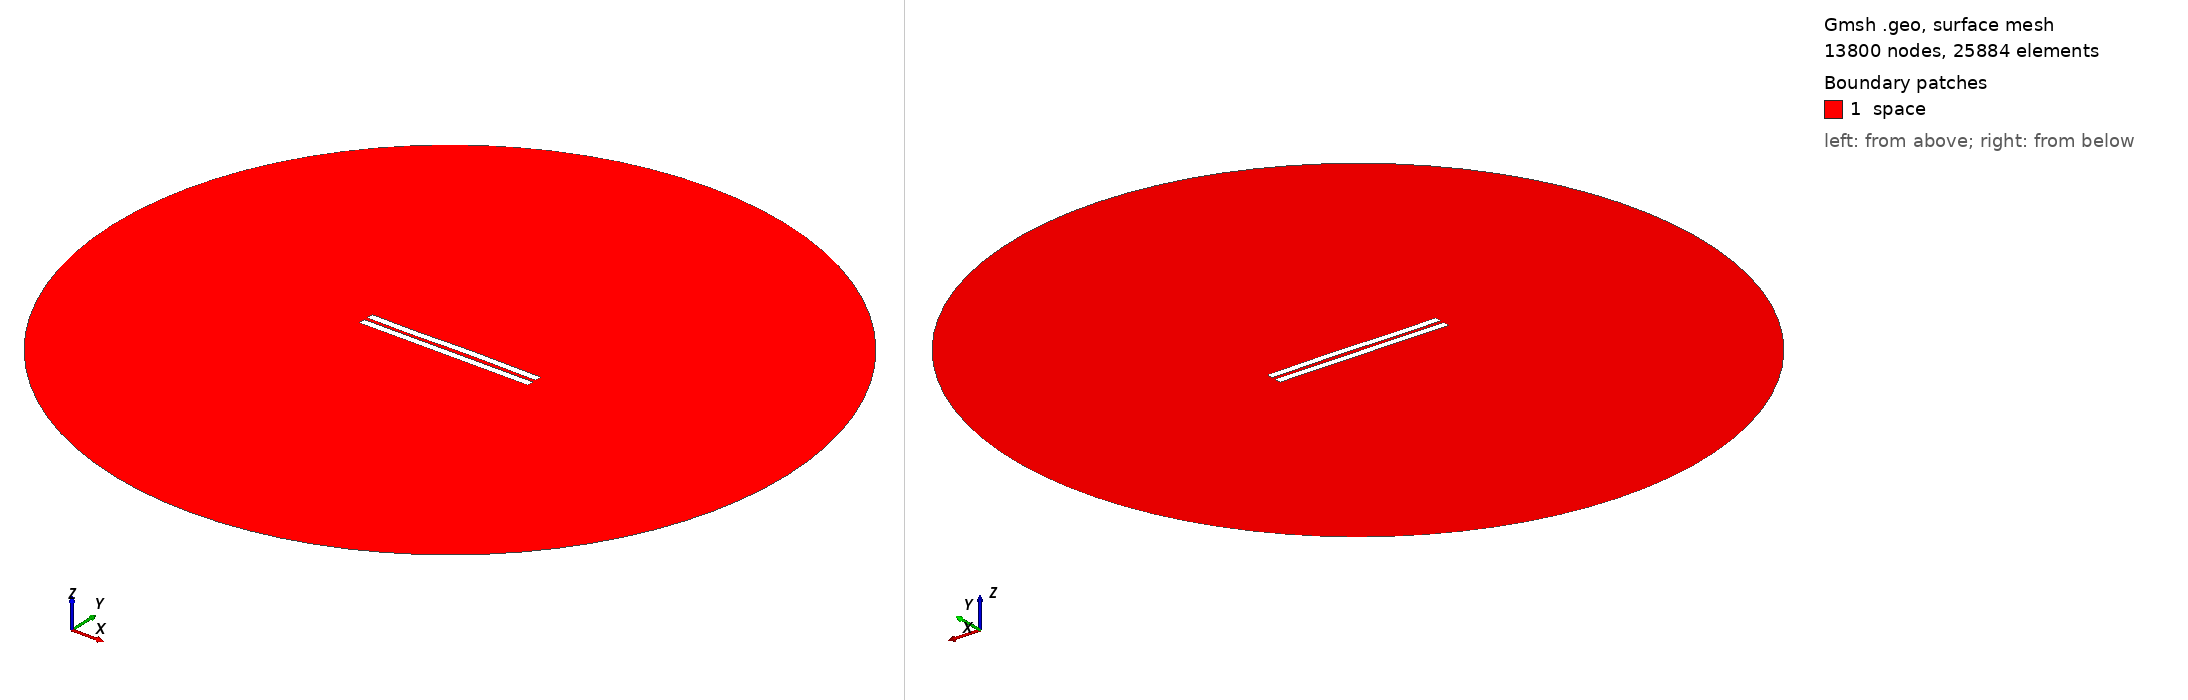

Gmsh geometry script, surface-meshed: 13800 nodes, 25884 surface elements. Boundary patches (legend numbers): 1 space. Left view from above one corner, right view from below the opposite corner. Legend entries are the model's physical surfaces. The drawing asked Gmsh for element sizes between 1% and 20% of the model's largest extent; the script's own settings can give other sizes.

=== 2327.geo (drawn) ===
//---------------------------------------
// Geometry kernel
//---------------------------------------

SetFactory("OpenCASCADE");



//---------------------------------------
// Parameters of the geometry
//---------------------------------------

// Overetch of the upper plate
overetch = 0.0;

// Distance between the plates
distance = 2.25;

// Discretization over the x axis (for the deformation)
nx = 50; 

// Length of the plate
L = 100 - overetch; 

// Number of modes
n = 4; 

// 1st mode coefficient
coeff(1) = 0.07499999999999998;
beta(1) = 0.596864 * 3.1415926535 / L;

// 2nd mode coefficient
coeff(2) = 0.07499999999999998;
beta(2) = 1.49418 * 3.1415926535 / L;

// 3rd mode coefficient
coeff(3) = -0.15;
beta(3) = 2.50025 * 3.1415926535 / L;

// 4th mode coefficient
coeff(4) = -0.075;
beta(4) = 3.49999 * 3.1415926535 / L;



//---------------------------------------
// Upper plate (deformed rectangle)
//---------------------------------------

// Coordiantes of the upper plate
xmin = -50;
xmax = 50 - overetch;

// Height of the upper plate
yheight = 4 - 2 * overetch;

// Indexes of the points
UpperID[] = {};
LowerID[] = {};
LeftID[] = {};
RightID[] = {};

// Point index
p = 1;

// Horizontal edges
For i In {1:nx}
    x = xmin + (i-1)*(xmax - xmin)/(nx-1);

    y_bottom = distance / 2 + overetch;
    For j In {1:n}
        C = (Cosh(beta(j)*L) + Cos(beta(j)*L)) / (Sinh(beta(j)*L) + Sin(beta(j)*L));
        y_bottom  = y_bottom + coeff(j) * (Cosh(beta(j)*(x+50)) - Cos(beta(j)*(x+50)) - C * (Sinh(beta(j)*(x+50)) - Sin(beta(j)*(x+50))));
    EndFor

    y_top = y_bottom + yheight;

    Point(p) = {x, y_top, 0, 1.0};
    UpperID[i] = p;
    p = p + 1;

    Point(p) = {x, y_bottom, 0, 1.0};
    LowerID[i] = p;
    p = p + 1;
EndFor

// Create point lists
UpperPts[] = {}; LowerPts[] = {};
For i In {1:nx}
  UpperPts[] += {UpperID[i]};
  LowerPts[] += {LowerID[i]};
EndFor

// Build splines
Spline(1) = {UpperPts[]};
Spline(2) = {LowerPts[]};
Line(3) = {LowerPts[nx-1], UpperPts[nx-1]};
Line(4) = {LowerPts[0], UpperPts[0]};

// Build the plane surface
Curve Loop(1) = {2, 3, -1, -4};
Plane Surface(1) = {1};



//---------------------------------------
// Lower plate (rectangle)
//---------------------------------------

// Vertices
Point(1001) = {-50, -1, 0, 1.0};
Point(1002) = { 50, -1, 0, 1.0};
Point(1003) = { 50,  -5, 0, 1.0};
Point(1004) = {-50,  -5, 0, 1.0};

// Edges
Line(5) = {1001, 1002};
Line(6) = {1002, 1003};
Line(7) = {1003, 1004};
Line(8) = {1004, 1001};

// Plane surface
Line Loop(2) = {5, 6, 7, 8};
Plane Surface(2) = {2}; 



//---------------------------------------
// Outer (fictious) boundary
//---------------------------------------

// Points
Point(1005) = {0, 0, 0};       // Center
Point(1006) = {200, 0, 0};     // Start point
Point(1007) = {0, 200, 0};     // 90 degrees
Point(1008) = {-200, 0, 0};    // 180 degrees
Point(1009) = {0, -200, 0};    // 270 degrees

// Circle arcs (each needs start, center, end)
Circle(9) = {1006, 1005, 1007};
Circle(10) = {1007, 1005, 1008};
Circle(11) = {1008, 1005, 1009};
Circle(12) = {1009, 1005, 1006};

// Plane surface for the entire domain
Curve Loop(3) = {9, 10, 11, 12};
Surface(3) = {3};

// Subtract the plates from the whole domain to obtain the actual domain where we want to solve the equations
BooleanDifference{ Surface{3}; Delete; }{ Surface{1}; Surface{2}; Delete; }




//---------------------------------------
// Transfinite Lines/Curves
//---------------------------------------

// Set the number of points on the boundaries
r = 7;

// Plates
Transfinite Curve {1, 2} = 50*r Using Progression 1;
Transfinite Curve {3, 4} = 2*r Using Progression 1;
Transfinite Line {5, 7} = 50*r Using Progression 1;
Transfinite Line {6, 8} = 2*r Using Progression 1;

// Outer boundary
Transfinite Line {9, 10, 11, 12} = 20 Using Progression 1;



//---------------------------------------
// Physical groups
//---------------------------------------                

// Physical curves (boundaries)
Physical Line("force_segment", 10) = {2};
Physical Line("upper_plate", 11) = {1, 3, 4};
Physical Line("lower_plate", 12) = {5, 6, 7, 8};
Physical Line("boundary", 20) = {9, 10, 11, 12};

// Physical Surfaces
Physical Surface("space", 30) = {3};



//---------------------------------------
// 6. Generate the Mesh
//---------------------------------------

// 2D mesh generation
Mesh 2;
